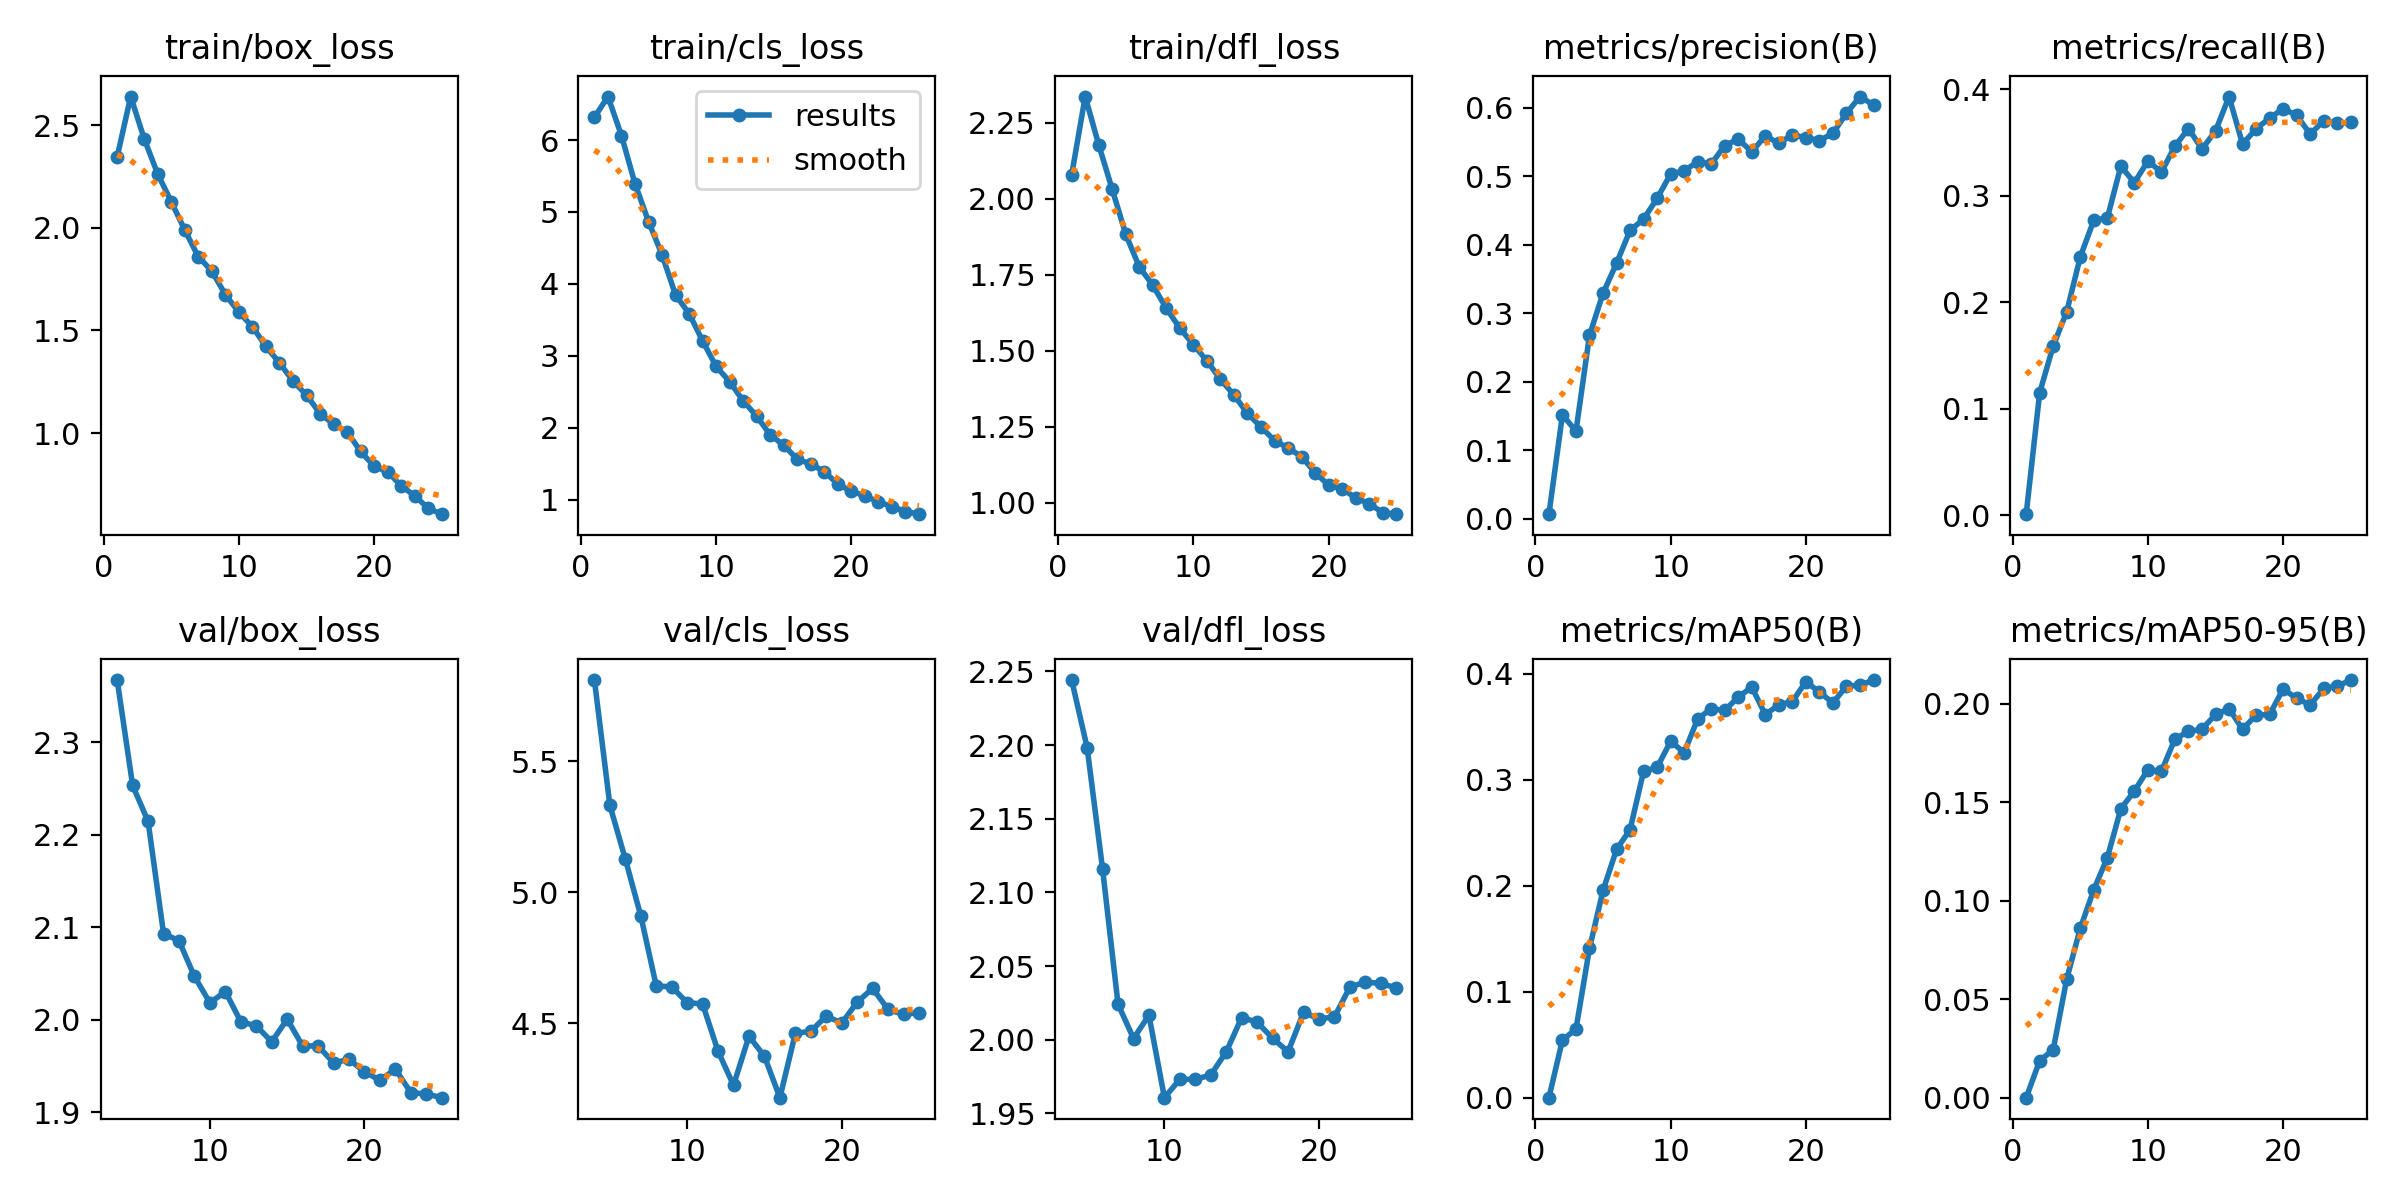

Values plotted in this chart, from the file beside it:
epoch, time, train/box_loss, train/cls_loss, train/dfl_loss, metrics/precision(B), metrics/recall(B), metrics/mAP50(B), metrics/mAP50-95(B), val/box_loss, val/cls_loss, val/dfl_loss, lr/pg0, lr/pg1, lr/pg2
1, 539.1, 2.346, 6.316, 2.079, 0.00654, 0.00097, 0.00022, 0.00011, nan, nan, nan, 0.0006653, 0.0006653, 0.0006653
2, 1047, 2.64, 6.605, 2.337, 0.1517, 0.1151, 0.0546, 0.01885, nan, nan, nan, 0.001279, 0.001279, 0.001279
3, 1535, 2.434, 6.063, 2.178, 0.1278, 0.159, 0.06482, 0.02448, nan, nan, nan, 0.00184, 0.00184, 0.00184
4, 2021, 2.262, 5.393, 2.031, 0.2678, 0.1912, 0.141, 0.0604, 2.367, 5.81, 2.244, 0.001762, 0.001762, 0.001762
5, 2524, 2.127, 4.867, 1.883, 0.329, 0.2426, 0.1955, 0.08606, 2.253, 5.332, 2.198, 0.001683, 0.001683, 0.001683
6, 3036, 1.989, 4.406, 1.776, 0.373, 0.2771, 0.2342, 0.1057, 2.214, 5.127, 2.116, 0.001604, 0.001604, 0.001604
7, 3529, 1.86, 3.844, 1.715, 0.421, 0.2792, 0.2529, 0.1219, 2.093, 4.91, 2.024, 0.001525, 0.001525, 0.001525
8, 4027, 1.789, 3.588, 1.64, 0.4374, 0.3278, 0.3079, 0.1468, 2.085, 4.643, 2.001, 0.001446, 0.001446, 0.001446
9, 4518, 1.675, 3.207, 1.574, 0.4678, 0.3124, 0.3116, 0.1557, 2.047, 4.639, 2.017, 0.001366, 0.001366, 0.001366
10, 5013, 1.589, 2.851, 1.52, 0.5034, 0.3327, 0.3362, 0.1666, 2.018, 4.579, 1.961, 0.001287, 0.001287, 0.001287
11, 5488, 1.518, 2.641, 1.467, 0.508, 0.3223, 0.3255, 0.1658, 2.03, 4.574, 1.973, 0.001208, 0.001208, 0.001208
12, 5969, 1.422, 2.373, 1.406, 0.5213, 0.3466, 0.3574, 0.1822, 1.998, 4.394, 1.973, 0.001129, 0.001129, 0.001129
13, 6448, 1.342, 2.16, 1.354, 0.518, 0.3632, 0.3669, 0.1861, 1.993, 4.264, 1.976, 0.00105, 0.00105, 0.00105
14, 6960, 1.254, 1.9, 1.294, 0.5449, 0.3439, 0.3652, 0.1872, 1.976, 4.452, 1.992, 0.0009704, 0.0009704, 0.0009704
15, 7448, 1.185, 1.756, 1.249, 0.5544, 0.3609, 0.378, 0.1946, 2.001, 4.374, 2.015, 0.0008912, 0.0008912, 0.0008912
16, 7890, 1.095, 1.561, 1.204, 0.5357, 0.3933, 0.3872, 0.1976, 1.972, 4.217, 2.012, 0.000812, 0.000812, 0.000812
17, 8336, 1.043, 1.496, 1.18, 0.5591, 0.3485, 0.3614, 0.1871, 1.972, 4.463, 2.001, 0.0007328, 0.0007328, 0.0007328
18, 8778, 1.006, 1.389, 1.152, 0.548, 0.363, 0.3707, 0.1943, 1.953, 4.47, 1.992, 0.0006536, 0.0006536, 0.0006536
19, 9230, 0.9104, 1.216, 1.099, 0.5607, 0.373, 0.3736, 0.1946, 1.957, 4.528, 2.019, 0.0005744, 0.0005744, 0.0005744
20, 9687, 0.8383, 1.115, 1.057, 0.5564, 0.3819, 0.3925, 0.2076, 1.944, 4.501, 2.014, 0.0004952, 0.0004952, 0.0004952
21, 10138, 0.8109, 1.053, 1.046, 0.5522, 0.3756, 0.3825, 0.2028, 1.935, 4.581, 2.016, 0.000416, 0.000416, 0.000416
22, 10586, 0.743, 0.9675, 1.016, 0.5627, 0.358, 0.3725, 0.1995, 1.947, 4.633, 2.036, 0.0003368, 0.0003368, 0.0003368
23, 11047, 0.694, 0.9041, 0.9973, 0.592, 0.3706, 0.3882, 0.2079, 1.921, 4.554, 2.039, 0.0002576, 0.0002576, 0.0002576
24, 11505, 0.6334, 0.8346, 0.9668, 0.6164, 0.3679, 0.3891, 0.209, 1.92, 4.534, 2.038, 0.0001784, 0.0001784, 0.0001784
25, 11959, 0.6047, 0.7976, 0.9623, 0.604, 0.369, 0.3939, 0.2121, 1.916, 4.541, 2.035, 9.92e-05, 9.92e-05, 9.92e-05
